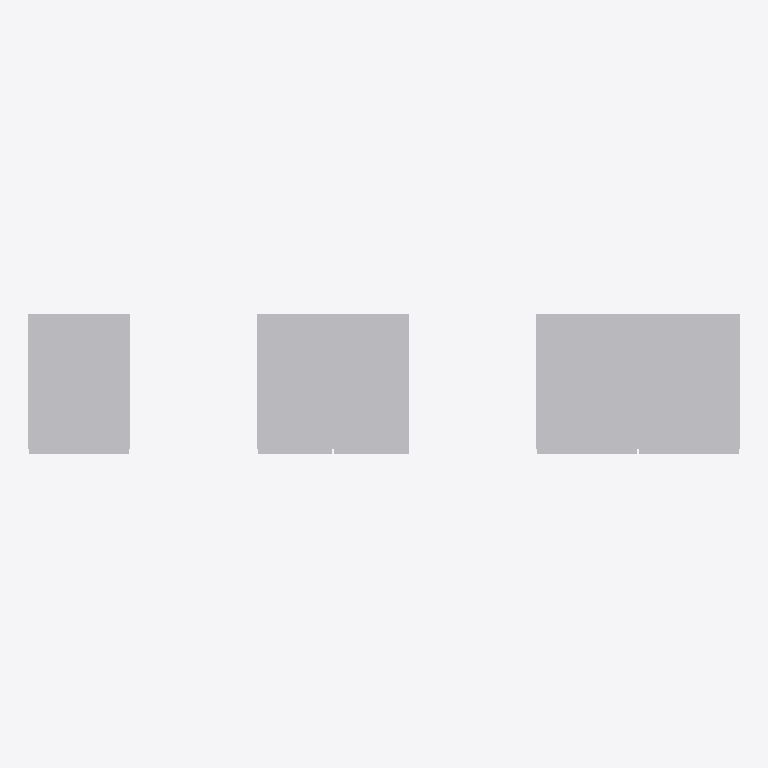
Plan cut of the same IFC building model at storey 'Amostras' (level 0.00 m, cut at 1.40 m), seen from above with north up, elements coloured by IFC class: 3 other elements (light grey). No cut surface shows.
Extent 2.8 m × 0.6 m × 0.8 m (x, y, z). Storeys (1): Amostras at 0.00 m. Elements (3): 3 IfcFurniture.

HEADER;
FILE_DESCRIPTION(('ViewDefinition[DesignTransferView]'),'2;1');
FILE_NAME('/dev/null','2026-10-20T14:16:42-03:00',(''),(''),'IfcOpenShell 0.9.0','IfcOpenShell 0.9.0','Nobody');
FILE_SCHEMA(('IFC4X3'));
ENDSEC;
DATA;
#1=IFCPROJECT('0OcNZAhVvCQuQqi_y0wmuR',$,'Biblioteca de objetos do BrasBim',$,$,$,$,(#41,#46),#7);
#8=IFCSITE('1wRoJXwiDQYOLThJHFSaQE',$,'Terreno',$,$,#25,$,$,$,$,$,$,$,$);
#9=IFCBUILDING('2vbvwpV0XPm9jHHyDohGbL',$,'Edificação',$,$,#36,$,$,$,$,$,$);
#167=IFCBUILDINGSTOREY('1hxLK9zpr4dRY4XbIK87jK',$,'Amostras',$,$,#178,$,$,$,0.0);
#283=IFCFURNITURE('0kfntBs_bUDPm$tZpmWuVD',$,'Armário baixo 0,80',$,$,#289,#330,$,$);
#228=IFCFURNITURE('1WGJUs1Q9Keehqy$e4xBu8',$,'Armário baixo 0,60',$,$,#234,#275,$,$);
#179=IFCFURNITURE('05r8YuR5zVSOyqnm6c1v0f',$,'Armário baixo 0,40',$,$,#186,#218,$,$);
ENDSEC;
